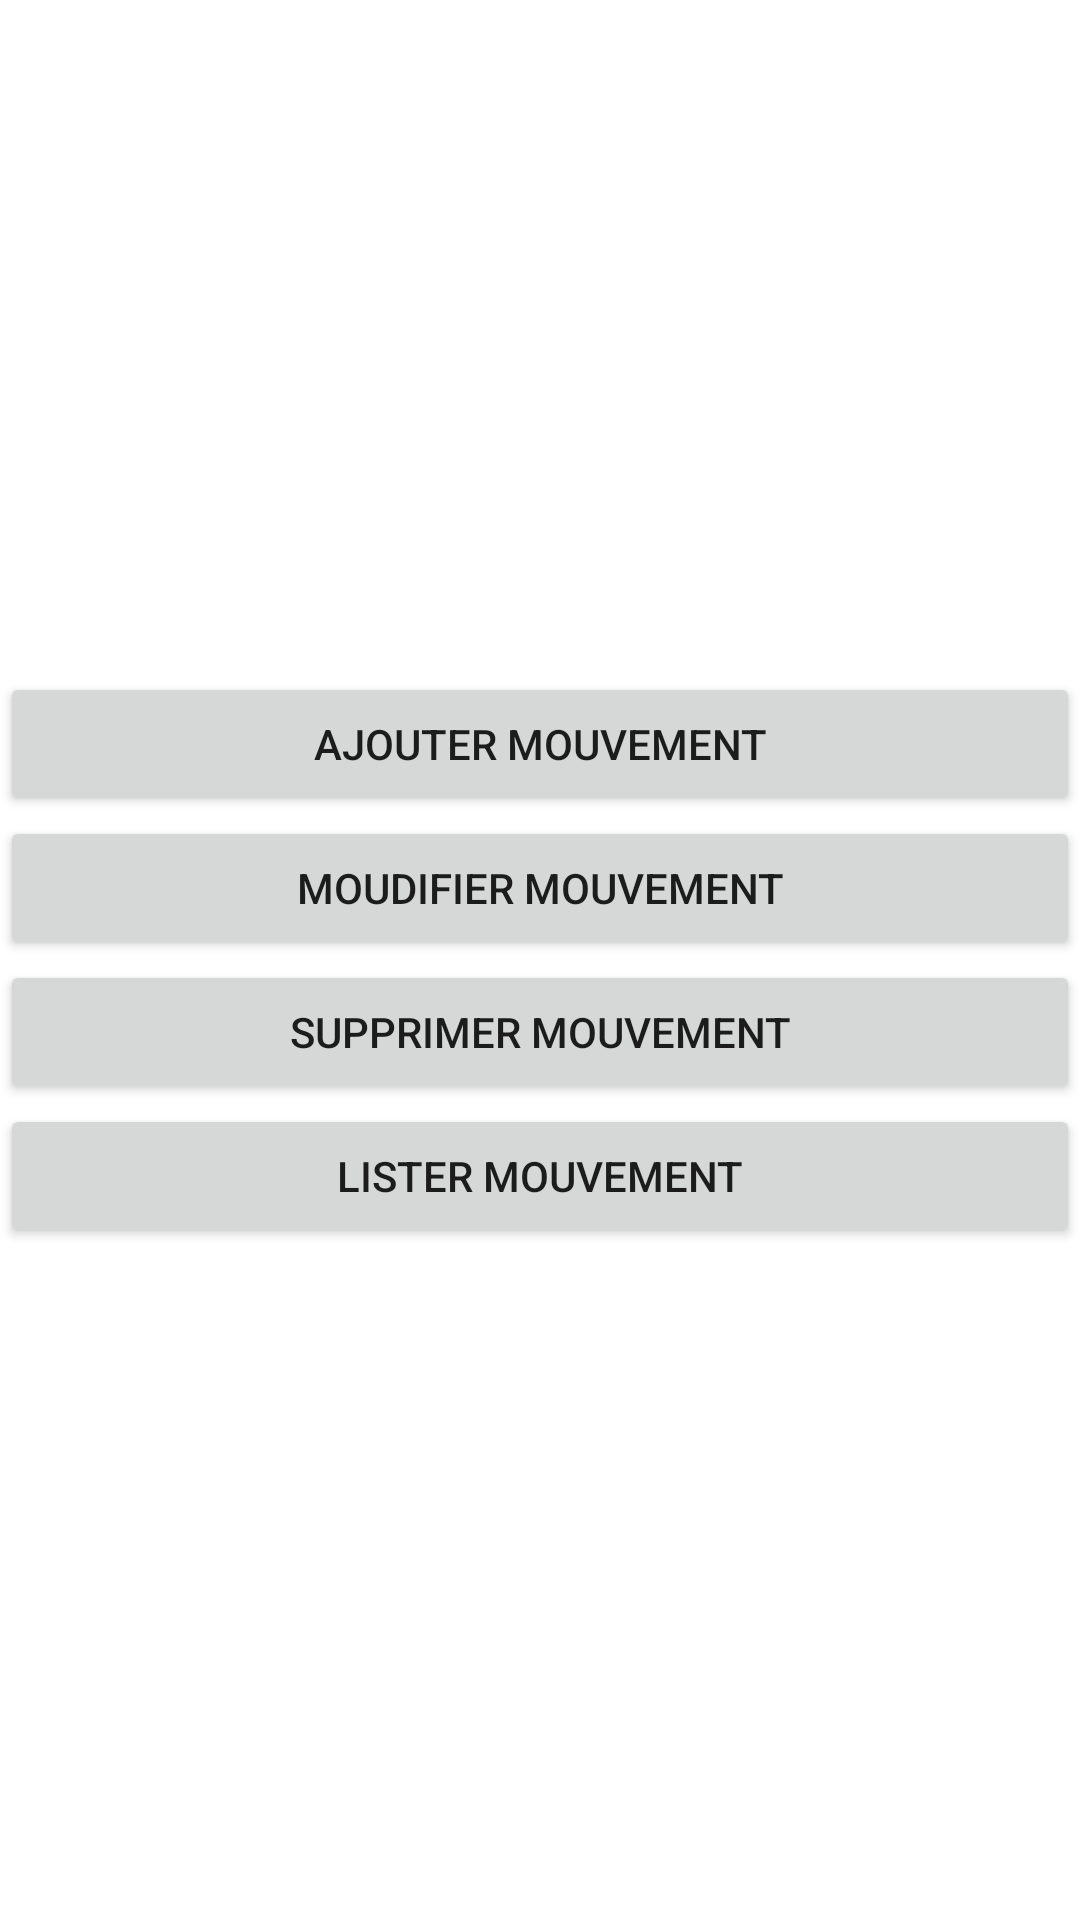

Here is an Android app screen rendered from its layout file. Give the layout XML and the strings, colors and styles it references.
<!-- AndroidManifest.xml: application theme Theme.EFM -->
<!-- res/layout/activity_main.xml -->
<?xml version="1.0" encoding="utf-8"?>
<LinearLayout xmlns:android="http://schemas.android.com/apk/res/android"
    xmlns:app="http://schemas.android.com/apk/res-auto"
    xmlns:tools="http://schemas.android.com/tools"
    android:layout_width="match_parent"
    android:layout_height="match_parent"
    tools:context=".MainActivity"
    android:orientation="vertical"
    android:gravity="center">
    <Button
        android:layout_width="match_parent"
        android:layout_height="wrap_content"
        android:text="Ajouter mouvement"
        android:onClick="ajouterMouvement"/>
    <Button
        android:layout_width="match_parent"
        android:layout_height="wrap_content"
        android:text="Moudifier mouvement"
        android:onClick="moudifierMouvement"/>
    <Button
        android:layout_width="match_parent"
        android:layout_height="wrap_content"
        android:text="Supprimer mouvement"
        android:onClick="supprimerMouvement"/>
    <Button
        android:layout_width="match_parent"
        android:layout_height="wrap_content"
        android:text="Lister mouvement"
        android:onClick="listerMouvement"/>
</LinearLayout>
<!-- resources referenced by this layout -->
<resources>
  <style name="Theme.EFM" parent="Theme.MaterialComponents.DayNight.DarkActionBar">
          
          <item name="colorPrimary">@color/purple_500</item>
          <item name="colorPrimaryVariant">@color/purple_700</item>
          <item name="colorOnPrimary">@color/white</item>
          
          <item name="colorSecondary">@color/teal_200</item>
          <item name="colorSecondaryVariant">@color/teal_700</item>
          <item name="colorOnSecondary">@color/black</item>
          
          <item name="android:statusBarColor" tools:targetApi="l">?attr/colorPrimaryVariant</item>
          
      </style>
  <!-- not gathered from this repository: default colours our renderer supplied (Android Studio template values) -->
  <color name="purple_500">#FF6200EE</color>
  <color name="purple_700">#FF3700B3</color>
  <color name="teal_200">#FF03DAC5</color>
  <color name="teal_700">#FF018786</color>
  <color name="black">#FF000000</color>
  <color name="white">#FFFFFFFF</color>
</resources>
